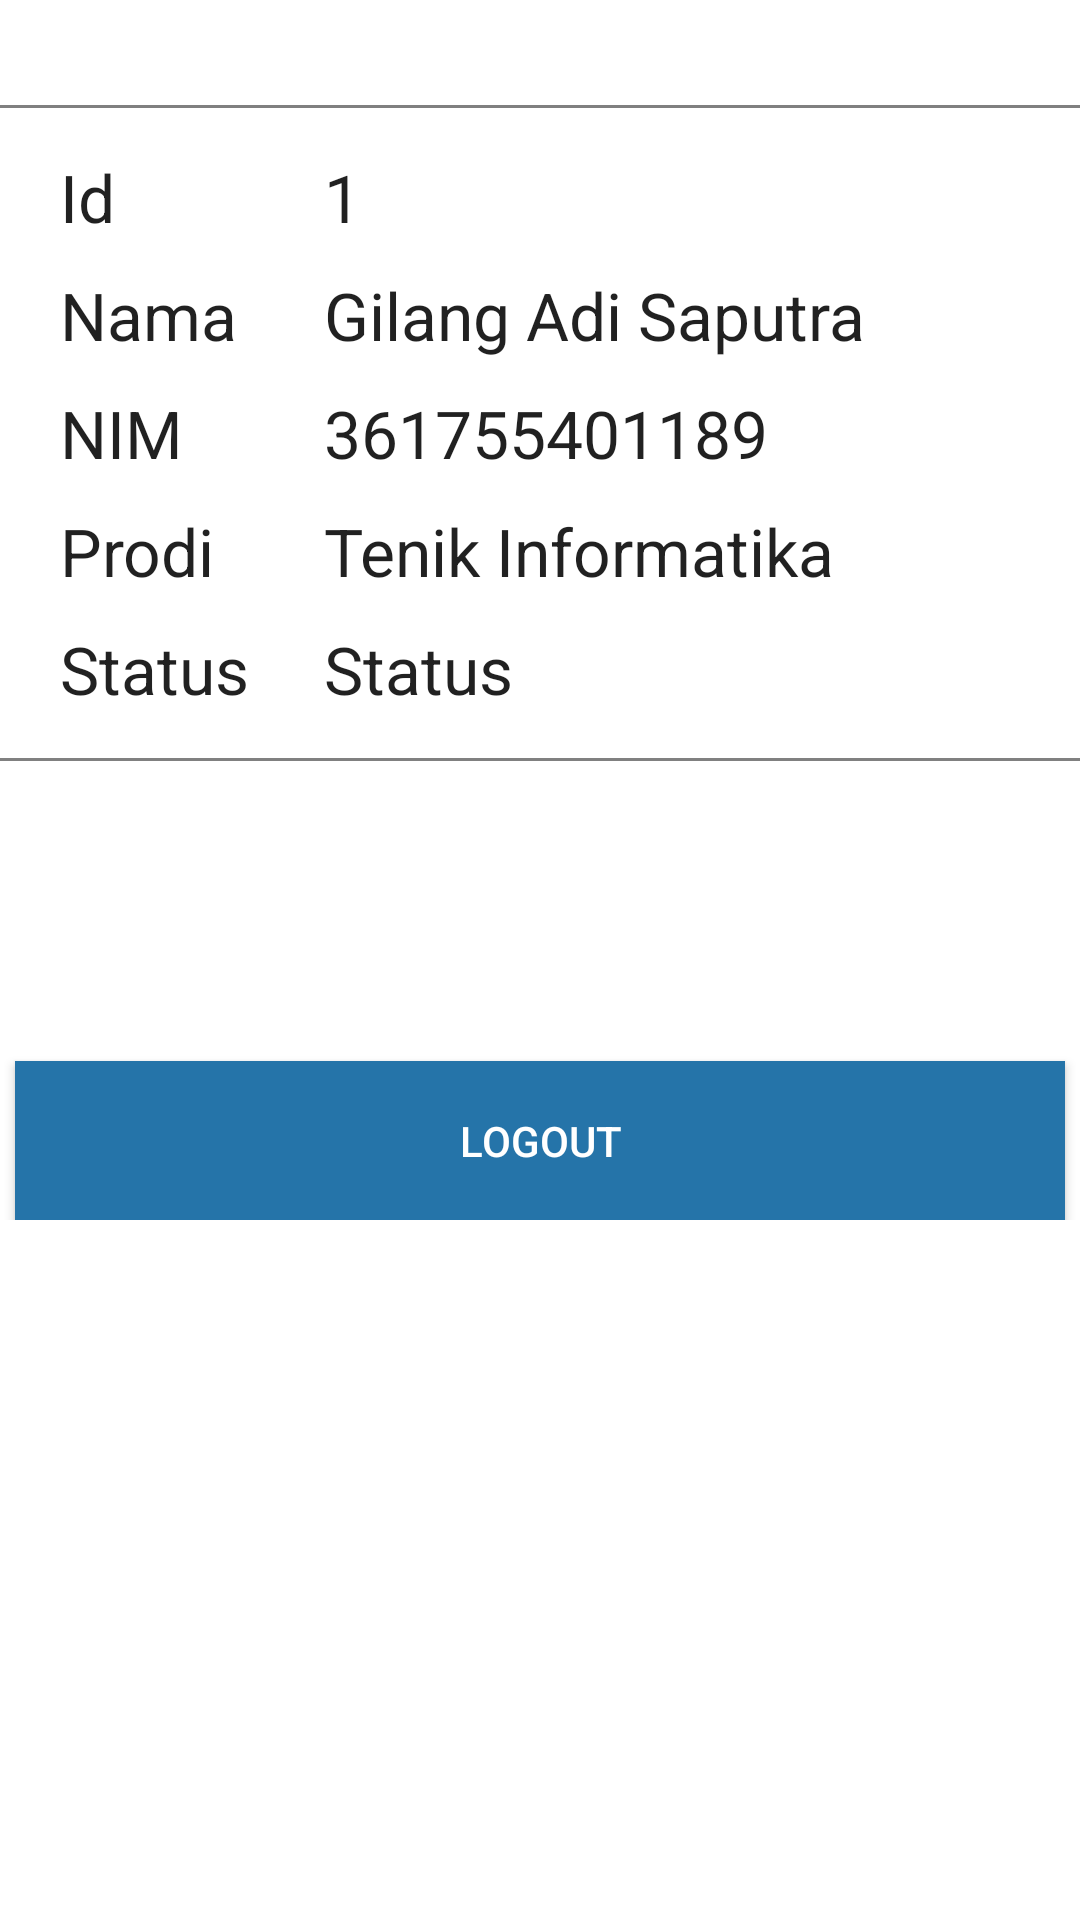

Android layout source for this screen:
<!-- AndroidManifest.xml: application theme AppTheme -->
<!-- res/layout/activity_profile_pengguna.xml -->
<?xml version="1.0" encoding="utf-8"?>
<androidx.constraintlayout.widget.ConstraintLayout
    xmlns:android="http://schemas.android.com/apk/res/android"
    xmlns:app="http://schemas.android.com/apk/res-auto"
    xmlns:tools="http://schemas.android.com/tools"
    android:layout_width="match_parent"
    android:layout_height="match_parent"
    tools:context=".ProfilePenggunaActivity">

    <LinearLayout
        android:layout_width="match_parent"
        android:layout_height="wrap_content"
        android:orientation="vertical">

        <ImageView
            android:layout_width="match_parent"
            android:layout_height="wrap_content"
            android:src="@drawable/profil"
            android:layout_marginBottom="20dp"
            android:layout_marginTop="15dp"/>

        <View
            android:layout_width="match_parent"
            android:visibility="visible"
            android:layout_height="1dp"
            android:background="@color/abuabu"
            android:layout_marginBottom="10dp"/>

        <TableLayout
            android:layout_width="match_parent"
            android:layout_height="wrap_content">
            <TableRow>
                <TextView
                    android:layout_width="wrap_content"
                    android:layout_height="wrap_content"
                    android:padding="5dp"
                    android:text="Id"
                    android:layout_marginLeft="15dp"
                    android:textAppearance="@style/Base.TextAppearance.AppCompat.Large" />
                <TextView
                    android:id="@+id/textViewId"
                    android:layout_width="wrap_content"
                    android:layout_height="wrap_content"
                    android:padding="5dp"
                    android:layout_marginLeft="15dp"
                    android:text="1"
                    android:textAppearance="@style/Base.TextAppearance.AppCompat.Large" />
            </TableRow>
            <TableRow>
                <TextView
                    android:layout_width="wrap_content"
                    android:layout_height="wrap_content"
                    android:padding="5dp"
                    android:text="Nama"
                    android:layout_marginLeft="15dp"
                    android:textAppearance="@style/Base.TextAppearance.AppCompat.Large" />
                <TextView
                    android:id="@+id/textViewNama"
                    android:layout_width="wrap_content"
                    android:layout_height="wrap_content"
                    android:padding="5dp"
                    android:layout_marginLeft="15dp"
                    android:text="Gilang Adi Saputra"
                    android:textAppearance="@style/Base.TextAppearance.AppCompat.Large" />
            </TableRow>
            <TableRow>
                <TextView
                    android:layout_width="wrap_content"
                    android:layout_height="wrap_content"
                    android:padding="5dp"
                    android:text="NIM"
                    android:layout_marginLeft="15dp"
                    android:textAppearance="@style/Base.TextAppearance.AppCompat.Large" />
                <TextView
                    android:id="@+id/textViewNim"
                    android:layout_width="wrap_content"
                    android:layout_height="wrap_content"
                    android:padding="5dp"
                    android:layout_marginLeft="15dp"
                    android:text="361755401189"
                    android:textAppearance="@style/Base.TextAppearance.AppCompat.Large" />
            </TableRow>
            <TableRow>
                <TextView
                    android:layout_width="wrap_content"
                    android:layout_height="wrap_content"
                    android:padding="5dp"
                    android:text="Prodi"
                    android:layout_marginLeft="15dp"
                    android:textAppearance="@style/Base.TextAppearance.AppCompat.Large" />
                <TextView
                    android:id="@+id/textViewProdi"
                    android:layout_width="wrap_content"
                    android:layout_height="match_parent"
                    android:padding="5dp"
                    android:layout_marginLeft="15dp"
                    android:text="Tenik Informatika"
                    android:textAppearance="@style/Base.TextAppearance.AppCompat.Large" />
            </TableRow>

            <TableRow>
                <TextView
                    android:layout_width="wrap_content"
                    android:layout_height="wrap_content"
                    android:padding="5dp"
                    android:text="Status"
                    android:layout_marginLeft="15dp"
                    android:textAppearance="@style/Base.TextAppearance.AppCompat.Large" />
                <TextView
                    android:id="@+id/textViewStatus"
                    android:layout_width="wrap_content"
                    android:layout_height="wrap_content"
                    android:padding="5dp"
                    android:layout_marginLeft="15dp"
                    android:text="Status"
                    android:textAppearance="@style/Base.TextAppearance.AppCompat.Large" />
            </TableRow>

            <View
                android:layout_width="match_parent"
                android:visibility="visible"
                android:layout_height="1dp"
                android:layout_marginTop="10dp"
                android:background="@color/abuabu"/>

        </TableLayout>

        <androidx.appcompat.widget.AppCompatButton
            android:onClick="keluar"
            android:id="@+id/buttonlogout"
            android:layout_marginTop="100dp"
            android:layout_width="match_parent"
            android:layout_height="53dp"
            android:text="Logout"
            android:textColor="#FFFF"
            android:layout_marginRight="5dp"
            android:layout_marginLeft="5dp"
            android:background="@drawable/button_pinjam">
        </androidx.appcompat.widget.AppCompatButton>

    </LinearLayout>

</androidx.constraintlayout.widget.ConstraintLayout>
<!-- resources referenced by this layout -->
<resources>
  <color name="abuabu" tools:override="true">#808080</color>
  <!-- drawable button_pinjam (drawable) -->
  <?xml version="1.0" encoding="utf-8"?>
  <shape xmlns:android="http://schemas.android.com/apk/res/android">
  
      android:shape="rectangle">
      <solid android:color="#2574A9"/>
  
  </shape>
  <style name="AppTheme" parent="Theme.MaterialComponents.Light.NoActionBar">
          <item name="colorPrimary">@color/colorPrimary</item>
          <item name="colorPrimaryDark">@color/colorPrimaryDark</item>
          <item name="colorAccent">@color/colorAccent</item>
      </style>
  <color name="colorPrimary">#FFFF</color>
  <color name="colorPrimaryDark">#2574A9</color>
  <color name="colorAccent">#FFFF</color>
</resources>
